pico-8 play session: hold ← + tap ❎, after a click and taps of 🅾, ❎, 🅾+❎, 🅾 in the second before t = 0

[t = 6 s] hold ← ~6s, tap ❎ ~10×
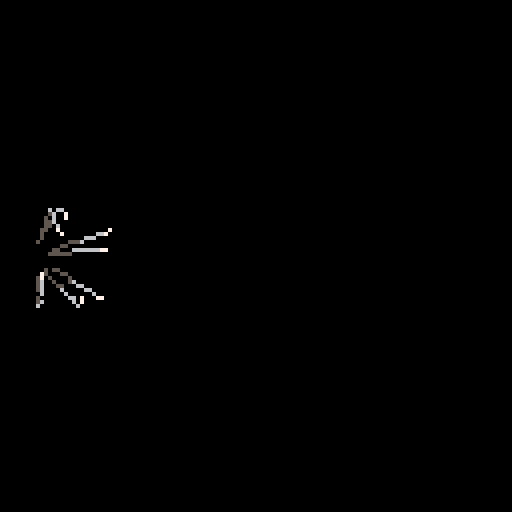
[t = 8 s] hold ← ~8s, tap ❎ ~14×
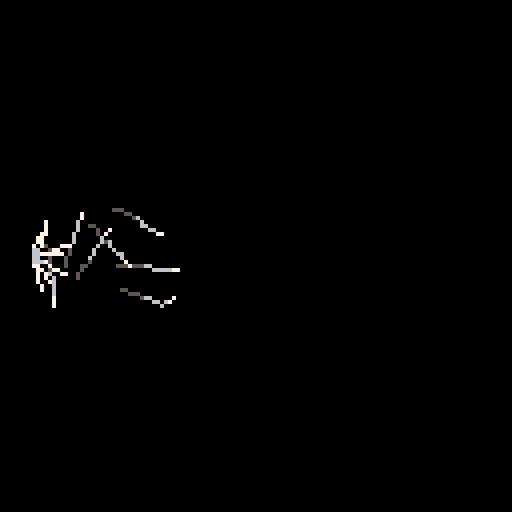

pico-8 cartridge
version 5
__lua__
-- dark echo
-- by rac7 games

-- tweaky things
line_fade_speed = 4
min_tap_waves = 4
max_tap_waves = 20
tap_lifetime = 3
move_spd = 0.4
sound_spd = 1.1
nme_spd = 0.375
footstep_interval = 13
nme_radius = 7

-- stupidity
sure=true
nope=false

-- initialization
time_til_fade=line_fade_speed
sounds = {}
enemies = {}
areas = {}
ticks = 0
tap_down_time = -1
footstep_counter = 0
time_til_footstep = footstep_interval
dude = {}
totally_dead = nope
won_teh_game = nope
is_sneaking = nope
should_fade = sure
nme_rad_sqr = nme_radius*nme_radius
level = nil
death_time = -1
game_state = 0
ticks_in_state = 0

-- tests
show_perf_hud = nope
skip_to_game = nope
level_index=1

-- constants
sfx_big_tap=02
sfx_med_tap=03
sfx_small_tap=04
sfx_death=10
sfx_win=06
sfx_left_step_jason=35
sfx_right_step_jason=36
sfx_left_step_jesse=00
sfx_right_step_jesse=01
music_ambient=00
music_nme=01
area_exit = 0
area_trap = 1
area_trigger = 2
area_water = 3
greyscale = {0,5,6,7}

function _init()
	cls()
	color(7)

	if(skip_to_game) then
		goto_state(1)
	else 
		goto_state(0)
	end
	music(music_ambient,2000,0xe)
end

function _update()
	update_scheduler()
	if update_func != nil then
		update_func()
	end
	ticks+=1
	ticks_in_state+=1
end

function _draw()
	if draw_func != nil then
		draw_func()
	end
end

function goto_state(state)
	cls()
	pal()
	game_state = state
	ticks_in_state = 0
	local do_fade=sure
	if state == 0 then
		update_func = update_title
		draw_func = draw_title
	elseif state == 1 then
		update_func = update_game
		draw_func = draw_game
		start_level(level_index)
		do_fade=sure
	elseif state == 2 then
		update_func = nil
		draw_func = draw_win
		do_fade=sure
	elseif state == 3 then
		update_func = nil
		draw_func = draw_text
	end
	
	if do_fade then
		set_screen_fade(3)
		fade_in(10)
	end
end 

-- title stuff

pressed_title=nope
function update_title()
	if pressed_title then
		
	else
		if(bor(btn()) > 0) then
			pressed_title = sure
			--next_level()
			schedule_evt(20,fade_out,10)
			schedule_evt(50,next_level)
			sfx(13)
		end
	end
end

function draw_title()
	cls()
	local s = 1
	local e = 10
	local t = ticks
	for x=1,16 do
		pal(x,fade_inout(s,e,t*0.3+x),0)
	end
	local sc=1
	local dw=81*sc
	local dh=16*sc*1.4
	local dx=(128-dw)*0.5
	local dy=50-dh*0.5
	sspr(0,8,81,16,dx,dy,dw,dh)
	for x=1,16 do
		pal(x,x,0)
	end
	local c = fade_inout(1,10,ticks_in_state*0.5)
	
	if pressed_title then
		if ticks%4<2 then 
			c=7 
		else 
			c=5
		end
	end
	print("press button",64-12*2,90,c)
	spr(15,24,121)
	print("1982 rac7 megacorp",34,122,7)

	grain_fx()
end

-- text stuff

function show_text(txt)
	text = txt
	goto_state(3)
	sfx(14)
	schedule_evt(90, function()
		sfx(15)
		fade_out(10)
	end)
	schedule_evt(100, function()
		goto_state(1)
	end)
end

function draw_text()
	local len = #text
	local x = 64-len*2
	local y = 60
	print(text, x, y, 7)
end

-- win stuff

function draw_win()
	rectfill(0,0,128,128,7)
	local dt = flr(ticks_in_state/5)
	local c = 7
	if dt==10 then
		c = 6
	elseif dt==11 then
		c = 5
	elseif dt>11 then
	 c = 0
	end
	print("you will never escape",24,60,c)
	
	if dt>30 and ticks%20<10 then
		print("thanks for playing!",64-18*2,72)
	end
end

-- game stuff

function update_game()
	if(totally_dead) then
			update_dead_dude() 
		elseif(won_teh_game) then
			update_win()
		else
			update_dude()
		end
		foreach(sounds, update_sound)
		foreach(enemies, update_nme)
end

function draw_game()
	if(should_fade) game_fade()
	draw_dude()
	foreach(sounds, draw_sound)
	foreach(enemies, draw_nme)
	if show_perf_hud then
		perf_hud()
	end
end

function next_level()
	show_text(level_names[level_index])
end

function start_level(lvl)
	level = levels[lvl]
	dude.x = level.start.x
	dude.y = level.start.y
	totally_dead = nope
	won_teh_game = nope
	should_fade = sure
	nmes_engaged = 0
	clear_level()
	
	-- compromise!
	if rnd(2) < 1 then
	sfx_left_step=sfx_left_step_jesse
	sfx_right_step=sfx_right_step_jesse
else
	sfx_left_step=sfx_left_step_jason
	sfx_right_step=sfx_right_step_jason
end
	
	for nme in all(level.nmes) do
		make_nme(nme.x, nme.y)
	end
	
	for a in all(level.areas) do
		make_area(a)
	end
	
	make_sound_burst(dude.x, dude.y,5,6,7)
end

function clear_level()
	sounds = {}
	enemies = {}
	areas = {}
	stuck_lines = {}
	tapping=nope
end

-- dude stuff

function update_dude()
	dude.last_x = dude.x
	dude.last_y = dude.y
	
	dude.is_moving = 
			band(btn(),0xf)>0
			
	if (btn(0,0)) dude.x-=move_spd
	if (btn(1,0)) dude.x+=move_spd
	if (btn(2,0)) dude.y-=move_spd
	if (btn(3,0)) dude.y+=move_spd
	
	if dude.is_moving then
		dude_collision()
	end
	
	-- tap
	if (btn(4,0)) then
		if not tapping then
			tap_down_time=ticks
			end
		tapping = sure
	elseif(tapping) then
		dude_tap(ticks - tap_down_time)
		tapping = nope
	end
	
	-- sneak
	is_sneaking = btn(5,0)
	if(is_sneaking) then
		footstep_counter=8
	end
	
	-- areas
	local area = get_area(dude.x,dude.y)
	if(area != nil) then
		if area.type == 0 then
			dude_reach_exit()
		elseif area.type == 1 then
			kill_dude()
		elseif area.type == 2 then
			-- trigger
		elseif area.type == 3 then
			-- water
		end
	end
end

function dude_collision()
	local did_recollide = nope
	::recollide::
	local hit = intersect_walls(
			dude.last_x, dude.last_y,
			dude.x, dude.y
	)
	if hit != nil then
		local vel = v2normalize(
				dude.x-dude.last_x,
				dude.y-dude.last_y
				)
		-- project it and recollide
		local p = v2project(dude.x,dude.y,
												hit.wall[1],
												hit.wall[2],
												hit.wall[3],
												hit.wall[4]
												)
		-- this works around a weird
		--  with v2project
		-- 2lazy2fix
		if v2len(dude.x-p.x,dude.y-p.y) < 2
				and not did_recollide then
			local f = v2normalize(
					dude.x-p.x,dude.y-p.y)
			dude.x = p.x - f.x
			dude.y = p.y - f.y
			did_recollide = sure
			goto recollide
		else
			dude.x = hit.x-vel.x*1
			dude.y = hit.y-vel.y*1
		end
	end
end

function dude_tap(str)
	str = min(max_tap_waves, str)
	str = max(min_tap_waves, str)
	local lifetime = str*tap_lifetime
	make_sound_burst(
			dude.x,dude.y,
			str,
			lifetime,
			7)
	local vol = str/max_tap_waves
	if vol < 0.33 then
		sfx(sfx_small_tap)
	elseif vol < 0.66 then
		sfx(sfx_med_tap)
	else
		sfx(sfx_big_tap)
	end
end

function draw_dude()
	--circ(dude.x,dude.y,1,7)
	if(dude.is_moving and 
			not is_sneaking) then
		time_til_footstep-=1
	end
	
	if(time_til_footstep<=0
			and not is_sneaking) then
		time_til_footstep+=footstep_interval
		make_sound_burst(
				dude.x,dude.y,7,35,7
		)
		if footstep_counter%2==0 then
			sfx(sfx_left_step,0)
		else
			sfx(sfx_right_step,0)
		end
		footstep_counter+=1
	end
end

function dude_reach_exit()
 won_teh_game = sure
 win_time = ticks
	should_fade = nope
	dude.is_moving = nope
	make_sound_burst(dude.x,dude.y,
			40,500,7)
			
	music(-1)
	sfx(sfx_win)
end

function update_win()
	local dt = ticks-win_time
	if(dt == 60) then
			clear_level()
			flash_screen(7)
	elseif(dt == 70) then
			if(level_index >= count(levels)) then
					goto_state(2)
					return
			else
					flash_screen(6)
			end
	elseif(dt == 75) then
			flash_screen(5)
	elseif(dt == 80) then
			flash_screen(0)
	elseif(dt == 100) then
		music(music_ambient,2000,0xe)
		level_index+=1
		next_level()
	end
end


function kill_dude()
	if totally_dead 
				or won_teh_game then 
		return 
	end
	
	totally_dead = sure
	should_fade = nope
	dude.is_moving = nope
	death_time = ticks
	make_sound_burst(dude.x,dude.y,
			40,500,8)
	music(-1)
	sfx(sfx_death,0)
	sfx(11,1)
	sfx(12,2)
end

function update_dead_dude()
	local dt = ticks-death_time
	if(dt == 20) then
	elseif(dt == 90) then
			clear_level()
	elseif(dt>90 and dt < 100)then
			
			flash_screen(8)
	elseif(dt == 100) then
		cls()
		music(music_ambient,2000,0xe)
		start_level(level_index)
	end
end

-- sound stuff

function make_sound_burst(
		x,y,num_waves,life,color
		)
	angle = rnd(1/num_waves)
	for i=1,num_waves do
		angle += 1/num_waves
		local vx = cos(angle)
		local vy = sin(angle)
		make_sound(
				x,y,vx,vy,life,color)
	end
end

function make_sound(
		x,y,vx,vy,life,color
		)
	local s = {}
	s.x = x
	s.y = y
	s.vx = vx*sound_spd
	s.vy = vy*sound_spd
	s.last_x = x
	s.last_y = y
	s.life = life
	s.maxlife = life
	s.color = color
	s.origin_x = x
	s.origin_y = y
	s.time = ticks
	add(sounds, s)
end

function update_sound(s)
	s.last_x = s.x
	s.last_y = s.y
	s.x+=s.vx
	s.y+=s.vy
	s.life-=1
	if(s.life<0) del(sounds,s)
	
	local hit = intersect_walls(
			s.last_x,s.last_y,s.x,s.y
	)
	if(hit != nil) then
		s.x = hit.x
		s.y = hit.y
		sound_bounce(s,hit.wall)
	end
end

function sound_bounce(s,l)
	local normal = v2normalize(
			-(l[4] - l[2]),
			l[3] - l[1]
	)
	local dot = v2dot(
			normal.x,normal.y,
			s.vx,s.vy
	)
	-- move line back a tiny bit
	-- so it wont get stuck
	s.x -= s.vx * 0.001
	s.y -= s.vy * 0.001
	s.vx += normal.x * dot * -2
	s.vy += normal.y * dot * -2
end

function draw_sound(s)
	local clr = s.color
	local area = get_area(s.x,s.y)
	
	if(area != nil) then
		clr = area.color
		if should_fade then
			add(stuck_lines,{
					x0=s.last_x,
					y0=s.last_y,
					x1=s.x,
					y2=s.y,
					color=clr,
					life=3,
					super_thick=clr==7
			})
		end
	end
	
	line(s.last_x, s.last_y,
		 s.x, s.y, clr)
end

-- for making lines in areas
-- stay around longer
stuck_lines = {}
function draw_stuck_lines()
	for s in all(stuck_lines) do
		line(s.x0,s.y0,
							s.x1,s.y2,
							s.color)
		if s.super_thick then
			line(s.x0-1,s.y0-1,
								s.x1+1,s.y2+1,
								s.color)
		end
		s.life-=1
		if s.life <= 0 then
			del(stuck_lines, s)
		end
	end
end

-- enemy junk

function make_nme(x,y)
	local nme = {x=x,y=y}
	nme.target=nil
	nme.targettime = 0
	add(enemies, nme)
end

function update_nme(nme)

	local dx,dy,d,n
	
	for s in all(sounds) do
		dx = s.x - nme.x
		dy = s.y - nme.y
		if s.color != 8 and 
					v2sqrlen(dx,dy) 
					< nme_rad_sqr then
			if s.time >= nme.targettime then
				if nme.target == nil then
					start_nme_music()
				end
				nme.target = {x=s.origin_x, y=s.origin_y}
				nme.targettime = s.time
			end
			del(sounds, s)
			break
		end
	end
	
	if nme.target != nil then
		dx=nme.target.x-nme.x
		dy=nme.target.y-nme.y
		d = v2len(dx,dy)
		if d < nme_spd then
			nme.x = nme.target.x
			nme.y = nme.target.y
			nme.target = nil
			stop_nme_music()
		else
			n = v2normalize(dx,dy)
			nme.x += n.x * nme_spd
			nme.y += n.y * nme_spd
		end
	end
	
	-- if touch dude, kill dude.
	dx=dude.x-nme.x
	dy=dude.y-nme.y
	if v2sqrlen(dx, dy)
				<= nme_rad_sqr then
		kill_dude()
	end
end

function draw_nme(nme)
	if(ticks%2==0 and 
				nme.target != nil) then
		make_sound_burst(
				nme.x,nme.y,5,7,8)
	end
end

nmes_engaged = 0
function start_nme_music()
	nmes_engaged+=1
	if nmes_engaged == 1 
				and not won_teh_game
				and not totally_dead then
		music(music_nme, 500,0xc)
	end
end

function stop_nme_music()
	nmes_engaged-=1
	if nmes_engaged <= 0 and
			not won_teh_game and
			not totally_dead then
		nmes_engaged = 0
		music(music_ambient, 2000, 0xe)
	end
end

-- areas

function make_area(a)
	local area = {
		type=a[1],
		sx=a[2],
		sy=a[3],
		ex=a[2]+a[4],
		ey=a[3]+a[5]
	}
	
	area.color = area_color(area.type)
	
	add(areas, area)
end

function get_area(x, y)
	for area in all(areas) do
		if(x >= area.sx and 
					y >= area.sy and
					x <= area.ex and
					y <= area.ey) then
			return area
		end
	end
	
	return nil
end

function area_color(type)
	if type == 1 then
		return 8
	end
	return 7
end

-- full screen fx

function game_fade()
	time_til_fade-=1
	if time_til_fade <= 0 then
		time_til_fade = line_fade_speed
		
		local x = 0
		local y = 0
		while y < 128 do
			x = 0
			while x < 128 do
				val =	pget(x,y)
				if(val == 0) then
					goto skip
				elseif(val == 8) then
					val = 0
				elseif(val > 5) then
					val-=1
				elseif(val == 5) then
					val = 0
				end
				pset(x,y,val)
				::skip::
				x+=1
			end
			y+=1
		end
		
		draw_stuck_lines()
	end
end

function flash_screen(colour)
	rectfill(0,0,128,128,colour)
end

function fade_inout(hold,time,p)
	local spd = 1/(1-hold/time)
	local val = (p%time)/time
	if val < 0.5 then
		val *= 2
	else
		val = 1 - (val - 0.5)*2
	end
	
	val *= spd
	
	return greyscale[1+min(3,flr(val*3))]
end

function set_screen_fade(val)
-- 0 = no fade. 3 = pure black.
	pal(7,greyscale[max(1,4-val)],1)
	pal(6,greyscale[max(1,3-val)],1)
	pal(5,greyscale[max(1,2-val)],1)
end

function fade_out(dur)
	schedule(dur, function(t) 
		set_screen_fade(flr(0+3*(t/dur)))
	end)
end

function fade_in(dur)
	schedule(dur, function(t)
		set_screen_fade(flr(4-4*(t/dur)))
	end)
end

function grain_fx()
	if(rnd(10)<1) then
		pset(rnd(128),rnd(128), 5+rnd(3))
	end
end

-- maaaaaath

function v2dot(x0,y0,x1,y1)
	return x0*x1+y0*y1
end

function v2normalize(x,y)
	local l = v2len(x, y)
	if(l == 0) return {x=0,y=0}
	return {x=x/l,y=y/l}
end

function v2len(x,y)
	local v = x*x+y*y
	return sqrt(v)
end

function v2sqrlen(x,y)
	return x*x+y*y
end

function v2project(x,y,x0,y0,x1,y1)
		local px,py
		
		-- i think this has severe
		-- precision issues, oh well
		
		local n = v2normalize(x1-x0,y1-y0)
		local dp = v2dot(x-x0,y-y0,n.x,n.y)
		px=x0+ dp* n.x
		py=y0+ dp * n.y
		
		return {
			x=px,
			y=py
		}
end

function intersect(
		x0,y0,x1,y1,x2,y2,x3,y3
		)
	local s1x,s1y,s2x,s2y,d,s,t
	
	s1x = x1-x0
	s1y = y1-y0
	s2x = x3-x2
	s2y = y3-y2
	
	d=(-s2x*s1y+s1x*s2y)
	if(d == 0) return nil
	
	s=(-s1y*(x0-x2)+s1x*(y0-y2))/d
	t=(s2x*(y0-y2)-s2y*(x0-x2))/d
	
	if(s>=0 and s<=1 and t>=0 and t<=1) then
		return {
				x=x0+t*s1x,
				y=y0+t*s1y
		}
	end
	
	return nil
end

function intersect_walls(
			x0, y0, x1, y1
			)
	-- todo: partition
	for l in all(level.walls) do
		local hit = intersect(
				x0,y0,x1,y1,
				l[1],l[2],l[3],l[4]
				)
		if hit != nil then
			hit.wall = l
			return hit
		end
	end
	
	return nil
end

-- scheduler !

scheduler = {}

function update_scheduler()
	for item in all(scheduler) do
		local is_evt = item.evt
		local time_up = item.ticks == ticks
		if not is_evt or
					time_up then
			if item.func != nil then
				if item.param != nil then
					item.func(item.param)
				else
					item.func(ticks-item.start)
				end
			end
		end
		if time_up then
			del(scheduler, item)
		end
	end
end

-- schedule a one-time event
function schedule_evt(wait,func,param)
	add(scheduler,{
			func=func,
			ticks=ticks+wait,
			start=ticks,
			evt=sure,
			param=param
	})
end

-- schedule something continuous
function schedule(wait,func)
	add(scheduler,{
			func=func,
			ticks=ticks+wait,
			start=ticks,
			evt=nope
	})
end

-- utilzzz

pd = {accum=0,avg=0}
pd_ticks=0
function perf_hud()
pd_ticks+=1
	local cpu = flr(stat(1)*100)
	if pd_ticks%30==0 then
		pd.min = 9999
		pd.max = 0
		pd.avg = flr(pd.accum / 30)
		pd.accum = 0
	end
	pd.accum += cpu
	pd.min = min(cpu,pd.min)
	pd.max = max(cpu,pd.max)
	rectfill(0,0,27,28,0)
	print("avg "..pd.avg,0,0,7)
	print("min "..pd.min,0,8,7)
	print("max "..pd.max,0,16,7)
	print("mem "..flr(stat(0)),0,24,7)
end

-- sqrt fix


sqrt0 = sqrt
function sqrt(n)
  if (n <= 0) return 0
  if (n >= 32761) return 181.0
  return sqrt0(n)
end

-- level data

level_one={
walls={
 {119.45,52.1,119.5,61.5},
 {119.5,61.5,119.55,76.15},
 {8.05,76.1,8.05,61.5},
 {8.05,61.5,8.05,52.05},
 {119.55,76.15,8.05,76.1},
 {8.05,52.05,119.45,52.1},
},
start={
 x=17.45,y=64.2
},
nmes={
},
areas={
 {0,101.85,52.05,17.700000000000003,24.10000000000001},
},
}

level_one_half={
walls={
 {120.75,26,100,26},
 {100,26,100,52.1},
 {36.25,52.1,8.05,52.05},
 {8.05,52.05,8.05,61.5},
 {8.05,61.5,8.05,76.1},
 {8.05,76.1,36.25,76.15},
 {57,52.1,57,26},
 {57,26,36.25,26},
 {36.25,26,36.25,52.1},
 {36.25,103,57,103},
 {100,103,120.75,103},
 {100,52.1,57,52.1},
 {36.25,76.15,36.25,103},
 {57,103,57,76.15},
 {57,76.15,100,76.15},
 {100,76.15,100,103},
 {120.75,103,120.75,26},
},
start={
 x=17.45,y=64.2
},
nmes={
},
areas={
 {0,98.1,16.55,23.950000000000003,24.099999999999998},
},
}

level_two={
walls={
 {116.3,83.55,123,5.85},
 {50.65,43.25,30.9,43.25},
 {30.9,43.25,46.2,77.5},
 {46.2,77.5,50.65,43.25},
 {72.35,43.25,78.8,77.5},
 {2.6,5.85,10.45,83.15},
 {69,124.3,79.3,101.2},
 {53.35,124.3,69,124.3},
 {41.7,101.55,53.35,124.3},
 {90.95,43.25,72.35,43.25},
 {78.8,77.5,90.95,43.25},
 {123,5.85,2.6,5.85},
 {10.45,83.15,41.7,101.55},
 {79.3,101.2,116.3,83.55},
},
start={
 x=61.05,y=115.1
},
nmes={
},
areas={
 {0,50.65,5.85,20.65,37.5},
 {1,46.2,43.35,32.599999999999994,34.15},
},
}

level_three={
walls={
 {108,32,108,48},
 {124,80,108,80},
 {124,64,124,12},
 {44,48,44,28},
 {64,12,64,32},
 {20,64,28,72},
 {20,28,20,64},
 {44,28,20,28},
 {64,104,56,108},
 {56,108,44,108},
 {12,108,12,124},
 {28,108,12,108},
 {96,108,88,104},
 {108,108,96,108},
 {88,104,64,104},
 {124,124,124,80},
 {108,80,108,108},
 {28,72,28,108},
 {44,64,124,64},
 {44,108,44,64},
 {108,48,44,48},
 {64,32,108,32},
 {12,124,124,124},
 {124,12,64,12},
},
start={
 x=73.95,y=22.5
},
nmes={
 {x=37.05,y=37.3},
 {x=17.3,y=115.1},
},
areas={
 {0,108,80,16,16},
},
}

level_four={
walls={
 {116.3,83.55,123,5.85},
 {2.6,5.85,10.45,83.15},
 {41.7,101.55,53.35,124.3},
 {53.35,124.3,69,124.3},
 {69,124.3,79.3,101.2},
 {123,5.85,2.6,5.85},
 {10.45,83.15,41.7,101.55},
 {79.3,101.2,116.3,83.55},
},
start={
 x=61.05,y=115.1
},
nmes={
 {x=34.7,y=59.2},
 {x=90.6,y=60.65},
 {x=60.8,y=49.6},
},
areas={
 {0,2,3,122.95,20.2},
 {1,-12.7,-1.8,32.599999999999994,96.64999999999999},
 {1,107.2,-1.8,32.60000000000001,96.64999999999999},
},
}

level_enemy={
walls={
 {103.7,29.35,103.7,8.3},
 {103.65,38.65,103.7,30.75},
 {103.7,30.75,103.7,29.35},
 {103.65,92.45,119.15,76.85},
 {119.15,76.85,119.15,54.15},
 {119.15,54.15,103.65,38.65},
 {79.65,30.75,79.6,38.95},
 {8.25,8.3,8.25,30.75},
 {64.35,54.15,64.35,76.85},
 {64.35,76.85,79.6,92.1},
 {8.25,30.75,79.65,30.75},
 {79.6,38.95,64.35,54.15},
 {103.7,8.3,8.25,8.3},
 {79.6,92.1,79.6,121.25},
 {79.6,121.25,103.65,121.25},
 {103.65,121.25,103.65,92.45},
},
start={
 x=19.45,y=18.95
},
nmes={
 {x=91.85,y=72.5},
},
areas={
 {0,79.85,104.9,23.950000000000003,24.099999999999994},
},
}

levels = {
level_one,
level_one_half,
level_two,
level_enemy,
level_three,
level_four
}

level_names = {
"you are alone",
"there is no escape",
"there is only death",
"the darkness hungers",
"you cannot stop it",
"one day you will understand",
}

-- hello!!
__gfx__
00000000000000000000000000000000000000000000000000000000000000000000000000000000000000000000000000000000000000000000000000777000
00000000000000000000000000000000000000000000000000000000000000000000000000000000000000000000000000000000000000000000000007000700
00000000000000000000000000000000000000000000000000000000000000000000000000000000000000000000000000000000000000000000000070077070
00000000000000000000000000000000000000000000000000000000000000000000000000000000000000000000000000000000000000000000000070700070
00000000000000000000000000000000000000000000000000000000000000000000000000000000000000000000000000000000000000000000000070077070
00000000000000000000000000000000000000000000000000000000000000000000000000000000000000000000000000000000000000000000000007000700
00000000000000000000000000000000000000000000000000000000000000000000000000000000000000000000000000000000000000000000000000777000
00000000000000000000000000000000000000000000000000000000000000000000000000000000000000000000000000000000000000000000000000000000
baaa99000000baaa90000baaa999000f100006800000baaa9990000988800007a0003f0000778880000000000000000000000000000000000000000000000000
b2211190000babbcc9000bddee45800f200068700000b6677880009ddee70007a0003f0007cddee9000000000000000000000000000000000000000000000000
b2000ff800b9a000dd900bc00045800f200597000000b500000009cc00ff700690003e006bc000bb900000000000000000000000000000000000000000000000
c30000f800c900000e800cc00006800e305980000000c50000000ab00000000690004e006b00000c900000000000000000000000000000000000000000000000
c30000e800c800000e800cb00006700e34a800000000c40000000ab00000000680004e006a00000ca00000000000000000000000000000000000000000000000
c40000e700c800000f800cb00077700e4a9000000000c40000000aa00000000580005d005a00000da00000000000000000000000000000000000000000000000
d40000d700d800000f700daa9988700da90000000000d33221100ba00000000577665d005900000da00000000000000000000000000000000000000000000000
d50000d700d2233444700d555666000daa0000000000ddeeeff00b900000000588999d005900000eb00000000000000000000000000000000000000000000000
d50000c600d6778899700d460000000d7b0000000000850000000b9000000004b000ec004800000eb00000000000000000000000000000000000000000000000
e60000c600e600000a600e946000000c37b000000000850000000c8000000004b000ec0048000001b00000000000000000000000000000000000000000000000
e60000b600e500000a600e984500000c437c00000000850000000c8000000004a000ec0047000001c00000000000000000000000000000000000000000000000
e70000b500e500000b600ea08350000c4026c0000000740000000c7000000003a000fb0037000002c00000000000000000000000000000000000000000000000
f7000aa500f400000b500fa00734000b50026d000000740000000d760043f0039000fb00f6600032c00000000000000000000000000000000000000000000000
f8899a5000f400000c500fb00072400b500015d000007332211000d6554f000290001a000f55443d000000000000000000000000000000000000000000000000
f223330000f400000c500fb00007200b50000150000066655440000deee0000290001a0000eeedd0000000000000000000000000000000000000000000000000
00000000000000000000000000000000000000000000000000000000000000000000000000000000000000000000000000000000000000000000000000000000
00000000000000000000000000000000000000000000000000000000000000000000000000000000000000000000000000000000000000000000000000000000
00000000000000000000000000000000000000000000000000000000000000000000000000000000000000000000000000000000000000000000000000000000
00000000000000000000000000000000000000000000000000000000000000000000000000000000000000000000000000000000000000000000000000000000
00000000000000000000000000000000000000000000000000000000000000000000000000000000000000000000000000000000000000000000000000000000
00000000000000000000000000000000000000000000000000000000000000000000000000000000000000000000000000000000000000000000000000000000
00000000000000000000000000000000000000000000000000000000000000000000000000000000000000000000000000000000000000000000000000000000
00000000000000000000000000000000000000000000000000000000000000000000000000000000000000000000000000000000000000000000000000000000
00000000000000000000000000000000000000000000000000000000000000000000000000000000000000000000000000000000000000000000000000000000
00000000000000000000000000000000000000000000000000000000000000000000000000000000000000000000000000000000000000000000000000000000
00000000000000000000000000000000000000000000000000000000000000000000000000000000000000000000000000000000000000000000000000000000
00000000000000000000000000000000000000000000000000000000000000000000000000000000000000000000000000000000000000000000000000000000
00000000000000000000000000000000000000000000000000000000000000000000000000000000000000000000000000000000000000000000000000000000
00000000000000000000000000000000000000000000000000000000000000000000000000000000000000000000000000000000000000000000000000000000
00000000000000000000000000000000000000000000000000000000000000000000000000000000000000000000000000000000000000000000000000000000
00000000000000000000000000000000000000000000000000000000000000000000000000000000000000000000000000000000000000000000000000000000
00000000000000000000000000000000000000000000000000000000000000000000000000000000000000000000000000000000000000000000000000000000
00000000000000000000000000000000000000000000000000000000000000000000000000000000000000000000000000000000000000000000000000000000
00000000000000000000000000000000000000000000000000000000000000000000000000000000000000000000000000000000000000000000000000000000
00000000000000000000000000000000000000000000000000000000000000000000000000000000000000000000000000000000000000000000000000000000
00000000000000000000000000000000000000000000000000000000000000000000000000000000000000000000000000000000000000000000000000000000
00000000000000000000000000000000000000000000000000000000000000000000000000000000000000000000000000000000000000000000000000000000
00000000000000000000000000000000000000000000000000000000000000000000000000000000000000000000000000000000000000000000000000000000
00000000000000000000000000000000000000000000000000000000000000000000000000000000000000000000000000000000000000000000000000000000
00000000000000000000000000000000000000000000000000000000000000000000000000000000000000000000000000000000000000000000000000000000
00000000000000000000000000000000000000000000000000000000000000000000000000000000000000000000000000000000000000000000000000000000
00000000000000000000000000000000000000000000000000000000000000000000000000000000000000000000000000000000000000000000000000000000
00000000000000000000000000000000000000000000000000000000000000000000000000000000000000000000000000000000000000000000000000000000
00000000000000000000000000000000000000000000000000000000000000000000000000000000000000000000000000000000000000000000000000000000
00000000000000000000000000000000000000000000000000000000000000000000000000000000000000000000000000000000000000000000000000000000
00000000000000000000000000000000000000000000000000000000000000000000000000000000000000000000000000000000000000000000000000000000
00000000000000000000000000000000000000000000000000000000000000000000000000000000000000000000000000000000000000000000000000000000
00000000000000000000000000000000000000000000000000000000000000000000000000000000000000000000000000000000000000000000000000000000
00000000000000000000000000000000000000000000000000000000000000000000000000000000000000000000000000000000000000000000000000000000
00000000000000000000000000000000000000000000000000000000000000000000000000000000000000000000000000000000000000000000000000000000
00000000000000000000000000000000000000000000000000000000000000000000000000000000000000000000000000000000000000000000000000000000
00000000000000000000000000000000000000000000000000000000000000000000000000000000000000000000000000000000000000000000000000000000
00000000000000000000000000000000000000000000000000000000000000000000000000000000000000000000000000000000000000000000000000000000
00000000000000000000000000000000000000000000000000000000000000000000000000000000000000000000000000000000000000000000000000000000
00000000000000000000000000000000000000000000000000000000000000000000000000000000000000000000000000000000000000000000000000000000
00000000000000000000000000000000000000000000000000000000000000000000000000000000000000000000000000000000000000000000000000000000
00000000000000000000000000000000000000000000000000000000000000000000000000000000000000000000000000000000000000000000000000000000
00000000000000000000000000000000000000000000000000000000000000000000000000000000000000000000000000000000000000000000000000000000
00000000000000000000000000000000000000000000000000000000000000000000000000000000000000000000000000000000000000000000000000000000
00000000000000000000000000000000000000000000000000000000000000000000000000000000000000000000000000000000000000000000000000000000
00000000000000000000000000000000000000000000000000000000000000000000000000000000000000000000000000000000000000000000000000000000
00000000000000000000000000000000000000000000000000000000000000000000000000000000000000000000000000000000000000000000000000000000
00000000000000000000000000000000000000000000000000000000000000000000000000000000000000000000000000000000000000000000000000000000
00000000000000000000000000000000000000000000000000000000000000000000000000000000000000000000000000000000000000000000000000000000
00000000000000000000000000000000000000000000000000000000000000000000000000000000000000000000000000000000000000000000000000000000
00000000000000000000000000000000000000000000000000000000000000000000000000000000000000000000000000000000000000000000000000000000
00000000000000000000000000000000000000000000000000000000000000000000000000000000000000000000000000000000000000000000000000000000
00000000000000000000000000000000000000000000000000000000000000000000000000000000000000000000000000000000000000000000000000000000
00000000000000000000000000000000000000000000000000000000000000000000000000000000000000000000000000000000000000000000000000000000
00000000000000000000000000000000000000000000000000000000000000000000000000000000000000000000000000000000000000000000000000000000
00000000000000000000000000000000000000000000000000000000000000000000000000000000000000000000000000000000000000000000000000000000
00000000000000000000000000000000000000000000000000000000000000000000000000000000000000000000000000000000000000000000000000000000
00000000000000000000000000000000000000000000000000000000000000000000000000000000000000000000000000000000000000000000000000000000
00000000000000000000000000000000000000000000000000000000000000000000000000000000000000000000000000000000000000000000000000000000
00000000000000000000000000000000000000000000000000000000000000000000000000000000000000000000000000000000000000000000000000000000
00000000000000000000000000000000000000000000000000000000000000000000000000000000000000000000000000000000000000000000000000000000
00000000000000000000000000000000000000000000000000000000000000000000000000000000000000000000000000000000000000000000000000000000
00000000000000000000000000000000000000000000000000000000000000000000000000000000000000000000000000000000000000000000000000000000
00000000000000000000000000000000000000000000000000000000000000000000000000000000000000000000000000000000000000000000000000000000
00000000000000000000000000000000000000000000000000000000000000000000000000000000000000000000000000000000000000000000000000000000
00000000000000000000000000000000000000000000000000000000000000000000000000000000000000000000000000000000000000000000000000000000
00000000000000000000000000000000000000000000000000000000000000000000000000000000000000000000000000000000000000000000000000000000
00000000000000000000000000000000000000000000000000000000000000000000000000000000000000000000000000000000000000000000000000000000
00000000000000000000000000000000000000000000000000000000000000000000000000000000000000000000000000000000000000000000000000000000
00000000000000000000000000000000000000000000000000000000000000000000000000000000000000000000000000000000000000000000000000000000
00000000000000000000000000000000000000000000000000000000000000000000000000000000000000000000000000000000000000000000000000000000
00000000000000000000000000000000000000000000000000000000000000000000000000000000000000000000000000000000000000000000000000000000
00000000000000000000000000000000000000000000000000000000000000000000000000000000000000000000000000000000000000000000000000000000
00000000000000000000000000000000000000000000000000000000000000000000000000000000000000000000000000000000000000000000000000000000
00000000000000000000000000000000000000000000000000000000000000000000000000000000000000000000000000000000000000000000000000000000
00000000000000000000000000000000000000000000000000000000000000000000000000000000000000000000000000000000000000000000000000000000
00000000000000000000000000000000000000000000000000000000000000000000000000000000000000000000000000000000000000000000000000000000
00000000000000000000000000000000000000000000000000000000000000000000000000000000000000000000000000000000000000000000000000000000
00000000000000000000000000000000000000000000000000000000000000000000000000000000000000000000000000000000000000000000000000000000
00000000000000000000000000000000000000000000000000000000000000000000000000000000000000000000000000000000000000000000000000000000
00000000000000000000000000000000000000000000000000000000000000000000000000000000000000000000000000000000000000000000000000000000
00000000000000000000000000000000000000000000000000000000000000000000000000000000000000000000000000000000000000000000000000000000
00000000000000000000000000000000000000000000000000000000000000000000000000000000000000000000000000000000000000000000000000000000
00000000000000000000000000000000000000000000000000000000000000000000000000000000000000000000000000000000000000000000000000000000
00000000000000000000000000000000000000000000000000000000000000000000000000000000000000000000000000000000000000000000000000000000
00000000000000000000000000000000000000000000000000000000000000000000000000000000000000000000000000000000000000000000000000000000
00000000000000000000000000000000000000000000000000000000000000000000000000000000000000000000000000000000000000000000000000000000
00000000000000000000000000000000000000000000000000000000000000000000000000000000000000000000000000000000000000000000000000000000
00000000000000000000000000000000000000000000000000000000000000000000000000000000000000000000000000000000000000000000000000000000
00000000000000000000000000000000000000000000000000000000000000000000000000000000000000000000000000000000000000000000000000000000
00000000000000000000000000000000000000000000000000000000000000000000000000000000000000000000000000000000000000000000000000000000
00000000000000000000000000000000000000000000000000000000000000000000000000000000000000000000000000000000000000000000000000000000
00000000000000000000000000000000000000000000000000000000000000000000000000000000000000000000000000000000000000000000000000000000
00000000000000000000000000000000000000000000000000000000000000000000000000000000000000000000000000000000000000000000000000000000
00000000000000000000000000000000000000000000000000000000000000000000000000000000000000000000000000000000000000000000000000000000
00000000000000000000000000000000000000000000000000000000000000000000000000000000000000000000000000000000000000000000000000000000
00000000000000000000000000000000000000000000000000000000000000000000000000000000000000000000000000000000000000000000000000000000
00000000000000000000000000000000000000000000000000000000000000000000000000000000000000000000000000000000000000000000000000000000
00000000000000000000000000000000000000000000000000000000000000000000000000000000000000000000000000000000000000000000000000000000
00000000000000000000000000000000000000000000000000000000000000000000000000000000000000000000000000000000000000000000000000000000
00000000000000000000000000000000000000000000000000000000000000000000000000000000000000000000000000000000000000000000000000000000
00000000000000000000000000000000000000000000000000000000000000000000000000000000000000000000000000000000000000000000000000000000
00000000000000000000000000000000000000000000000000000000000000000000000000000000000000000000000000000000000000000000000000000000
00000000000000000000000000000000000000000000000000000000000000000000000000000000000000000000000000000000000000000000000000000000
00000000000000000000000000000000000000000000000000000000000000000000000000000000000000000000000000000000000000000000000000000000
__gff__
0000000000000000000000000000000000000000000000000000000000000000000000000000000000000000000000000000000000000000000000000000000000000000000000000000000000000000000000000000000000000000000000000000000000000000000000000000000000000000000000000000000000000000
0000000000000000000000000000000000000000000000000000000000000000000000000000000000000000000000000000000000000000000000000000000000000000000000000000000000000000000000000000000000000000000000000000000000000000000000000000000000000000000000000000000000000000
__map__
0000000000000000000000000000000000000000000000000000000000000000000000000000000000000000000000000000000000000000000000000000000000000000000000000000000000000000000000000000000000000000000000000000000000000000000000000000000000000000000000000000000000000000
0000000000000000000000000000000000000000000000000000000000000000000000000000000000000000000000000000000000000000000000000000000000000000000000000000000000000000000000000000000000000000000000000000000000000000000000000000000000000000000000000000000000000000
0000000001000100000000000000000000000000000000000000000000000000000000000000000000000000000000000000000000000000000000000000000000000000000000000000000000000000000000000000000000000000000000000000000000000000000000000000000000000000000000000000000000000000
0000000000000000000000000000000000000000000000000000000000000000000000000000000000000000000000000000000000000000000000000000000000000000000000000000000000000000000000000000000000000000000000000000000000000000000000000000000000000000000000000000000000000000
0000000000000000000100000000000000000000000000000000000000000000000000000000000000000000000000000000000000000000000000000000000000000000000000000000000000000000000000000000000000000000000000000000000000000000000000000000000000000000000000000000000000000000
0000000000000100000000000000000000000000000000000000000000000000000000000000000000000000000000000000000000000000000000000000000000000000000000000000000000000000000000000000000000000000000000000000000000000000000000000000000000000000000000000000000000000000
0000000000000100000000000100000000000000000000000000000000000000000000000000000000000000000000000000000000000000000000000000000000000000000000000000000000000000000000000000000000000000000000000000000000000000000000000000000000000000000000000000000000000000
0000000000000000000000000000000000000000000000000000000000000000000000000000000000000000000000000000000000000000000000000000000000000000000000000000000000000000000000000000000000000000000000000000000000000000000000000000000000000000000000000000000000000000
0000000000000000000000000000000000000000000000000000000000000000000000000000000000000000000000000000000000000000000000000000000000000000000000000000000000000000000000000000000000000000000000000000000000000000000000000000000000000000000000000000000000000000
0000000000000000000000000000000000000000000000000000000000000000000000000000000000000000000000000000000000000000000000000000000000000000000000000000000000000000000000000000000000000000000000000000000000000000000000000000000000000000000000000000000000000000
0000000000000000000000000000000000000000000000000000000000000000000000000000000000000000000000000000000000000000000000000000000000000000000000000000000000000000000000000000000000000000000000000000000000000000000000000000000000000000000000000000000000000000
0000000000000000000000000000000000000000000000000000000000000000000000000000000000000000000000000000000000000000000000000000000000000000000000000000000000000000000000000000000000000000000000000000000000000000000000000000000000000000000000000000000000000000
0000000000000000000000000000000000000000000000000000000000000000000000000000000000000000000000000000000000000000000000000000000000000000000000000000000000000000000000000000000000000000000000000000000000000000000000000000000000000000000000000000000000000000
0000000000000000000000000000000000000000000000000000000000000000000000000000000000000000000000000000000000000000000000000000000000000000000000000000000000000000000000000000000000000000000000000000000000000000000000000000000000000000000000000000000000000000
0000000000000000000000000000000000000000000000000000000000000000000000000000000000000000000000000000000000000000000000000000000000000000000000000000000000000000000000000000000000000000000000000000000000000000000000000000000000000000000000000000000000000000
0000000000000000000000000000000000000000000000000000000000000000000000000000000000000000000000000000000000000000000000000000000000000000000000000000000000000000000000000000000000000000000000000000000000000000000000000000000000000000000000000000000000000000
0000000000000000000000000000000000000000000000000000000000000000000000000000000000000000000000000000000000000000000000000000000000000000000000000000000000000000000000000000000000000000000000000000000000000000000000000000000000000000000000000000000000000000
0000000000000000000000000000000000000000000000000000000000000000000000000000000000000000000000000000000000000000000000000000000000000000000000000000000000000000000000000000000000000000000000000000000000000000000000000000000000000000000000000000000000000000
0000000000000000000000000000000000000000000000000000000000000000000000000000000000000000000000000000000000000000000000000000000000000000000000000000000000000000000000000000000000000000000000000000000000000000000000000000000000000000000000000000000000000000
0000000000000000000000000000000000000000000000000000000000000000000000000000000000000000000000000000000000000000000000000000000000000000000000000000000000000000000000000000000000000000000000000000000000000000000000000000000000000000000000000000000000000000
0000000000000000000000000000000000000000000000000000000000000000000000000000000000000000000000000000000000000000000000000000000000000000000000000000000000000000000000000000000000000000000000000000000000000000000000000000000000000000000000000000000000000000
0000000000000000000000000000000000000000000000000000000000000000000000000000000000000000000000000000000000000000000000000000000000000000000000000000000000000000000000000000000000000000000000000000000000000000000000000000000000000000000000000000000000000000
0000000000000000000000000000000000000000000000000000000000000000000000000000000000000000000000000000000000000000000000000000000000000000000000000000000000000000000000000000000000000000000000000000000000000000000000000000000000000000000000000000000000000000
0000000000000000000000000000000000000000000000000000000000000000000000000000000000000000000000000000000000000000000000000000000000000000000000000000000000000000000000000000000000000000000000000000000000000000000000000000000000000000000000000000000000000000
0000000000000000000000000000000000000000000000000000000000000000000000000000000000000000000000000000000000000000000000000000000000000000000000000000000000000000000000000000000000000000000000000000000000000000000000000000000000000000000000000000000000000000
0000000000000000000000000000000000000000000000000000000000000000000000000000000000000000000000000000000000000000000000000000000000000000000000000000000000000000000000000000000000000000000000000000000000000000000000000000000000000000000000000000000000000000
0000000000000000000000000000000000000000000000000000000000000000000000000000000000000000000000000000000000000000000000000000000000000000000000000000000000000000000000000000000000000000000000000000000000000000000000000000000000000000000000000000000000000000
0000000000000000000000000000000000000000000000000000000000000000000000000000000000000000000000000000000000000000000000000000000000000000000000000000000000000000000000000000000000000000000000000000000000000000000000000000000000000000000000000000000000000000
0000000000000000000000000000000000000000000000000000000000000000000000000000000000000000000000000000000000000000000000000000000000000000000000000000000000000000000000000000000000000000000000000000000000000000000000000000000000000000000000000000000000000000
0000000000000000000000000000000000000000000000000000000000000000000000000000000000000000000000000000000000000000000000000000000000000000000000000000000000000000000000000000000000000000000000000000000000000000000000000000000000000000000000000000000000000000
0000000000000000000000000000000000000000000000000000000000000000000000000000000000000000000000000000000000000000000000000000000000000000000000000000000000000000000000000000000000000000000000000000000000000000000000000000000000000000000000000000000000000000
0000000000000000000000000000000000000000000000000000000000000000000000000000000000000000000000000000000000000000000000000000000000000000000000000000000000000000000000000000000000000000000000000000000000000000000000000000000000000000000000000000000000000000
